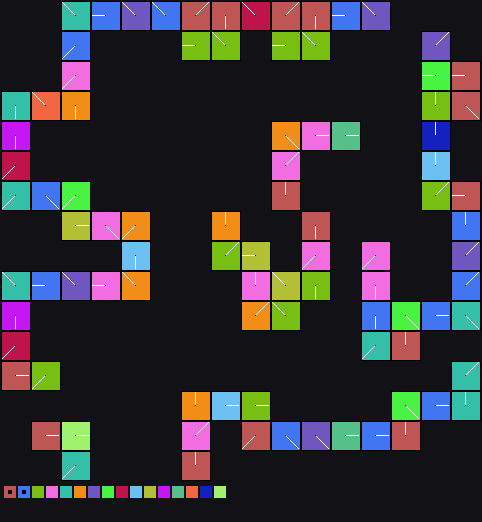

Values plotted in this chart, from the file beside it:
x	y	tile	tiledef	subx	suby	w48	b54	b55	w16	w18	w20	w22	q24	q32	q40	w50	path
0	0	0x0	0x0	0	0	0	0	0	0	0	0	0	0x0	0x0	0x0	0	
1	0	0x0	0x0	0	0	0	0	0	0	0	0	0	0x0	0x0	0x0	0	
2	0	0x0	0x0	0	0	0	0	0	0	0	0	0	0x0	0x0	0x0	0	
3	0	0x0	0x0	0	0	0	0	0	0	0	0	0	0x0	0x0	0x0	0	
4	0	0x0	0x0	0	0	0	0	0	0	0	0	0	0x0	0x0	0x0	0	
5	0	0x0	0x0	0	0	0	0	0	0	0	0	0	0x0	0x0	0x0	0	
6	0	0xe	0xe	0	0	0	6	0	0	0	0	0	0x0	0x0	0x0	0	Metadata/Terrain/Woods/Woods/AzmeriLeagu…
7	0	0xe	0xe	1	0	0	6	0	0	0	0	0	0x0	0x0	0x0	0	Metadata/Terrain/Woods/Woods/AzmeriLeagu…
8	0	0xe	0xe	2	0	0	6	0	0	0	0	0	0x0	0x0	0x0	0	Metadata/Terrain/Woods/Woods/AzmeriLeagu…
9	0	0x17	0x17	0	0	0	2	0	0	0	0	0	0x0	0x0	0x0	0	Metadata/Terrain/Woods/Woods/AzmeriLeagu…
10	0	0x17	0x17	1	0	0	2	0	0	0	0	0	0x0	0x0	0x0	0	Metadata/Terrain/Woods/Woods/AzmeriLeagu…
11	0	0x17	0x17	2	0	0	2	0	0	0	0	0	0x0	0x0	0x0	0	Metadata/Terrain/Woods/Woods/AzmeriLeagu…
12	0	0x1a	0x1a	0	0	0	6	0	0	0	0	0	0x0	0x0	0x0	0	Metadata/Terrain/Woods/Woods/AzmeriLeagu…
13	0	0x1a	0x1a	1	0	0	6	0	0	0	0	0	0x0	0x0	0x0	0	Metadata/Terrain/Woods/Woods/AzmeriLeagu…
14	0	0x1a	0x1a	2	0	0	6	0	0	0	0	0	0x0	0x0	0x0	0	Metadata/Terrain/Woods/Woods/AzmeriLeagu…
15	0	0x1e	0x1e	0	0	0	6	0	0	0	0	0	0x0	0x0	0x0	0	Metadata/Terrain/Woods/Woods/AzmeriLeagu…
16	0	0x1e	0x1e	1	0	0	6	0	0	0	0	0	0x0	0x0	0x0	0	Metadata/Terrain/Woods/Woods/AzmeriLeagu…
17	0	0x1e	0x1e	2	0	0	6	0	0	0	0	0	0x0	0x0	0x0	0	Metadata/Terrain/Woods/Woods/AzmeriLeagu…
18	0	0x1f	0x1f	0	0	0	7	0	0	0	0	0	0x0	0x0	0x0	0	Metadata/Terrain/Woods/Woods/AzmeriLeagu…
19	0	0x1f	0x1f	1	0	0	7	0	0	0	0	0	0x0	0x0	0x0	0	Metadata/Terrain/Woods/Woods/AzmeriLeagu…
20	0	0x1f	0x1f	2	0	0	7	0	0	0	0	0	0x0	0x0	0x0	0	Metadata/Terrain/Woods/Woods/AzmeriLeagu…
21	0	0x24	0x24	0	0	0	1	0	0	0	0	0	0x0	0x0	0x0	0	Metadata/Terrain/Woods/Woods/AzmeriLeagu…
22	0	0x24	0x24	1	0	0	1	0	0	0	0	0	0x0	0x0	0x0	0	Metadata/Terrain/Woods/Woods/AzmeriLeagu…
23	0	0x24	0x24	2	0	0	1	0	0	0	0	0	0x0	0x0	0x0	0	Metadata/Terrain/Woods/Woods/AzmeriLeagu…
24	0	0x29	0x29	0	0	0	6	0	0	0	0	0	0x0	0x0	0x0	0	Metadata/Terrain/Woods/Woods/AzmeriLeagu…
25	0	0x29	0x29	1	0	0	6	0	0	0	0	0	0x0	0x0	0x0	0	Metadata/Terrain/Woods/Woods/AzmeriLeagu…
26	0	0x29	0x29	2	0	0	6	0	0	0	0	0	0x0	0x0	0x0	0	Metadata/Terrain/Woods/Woods/AzmeriLeagu…
27	0	0x2f	0x2f	0	0	0	7	0	0	0	0	0	0x0	0x0	0x0	0	Metadata/Terrain/Woods/Woods/AzmeriLeagu…
28	0	0x2f	0x2f	1	0	0	7	0	0	0	0	0	0x0	0x0	0x0	0	Metadata/Terrain/Woods/Woods/AzmeriLeagu…
29	0	0x2f	0x2f	2	0	0	7	0	0	0	0	0	0x0	0x0	0x0	0	Metadata/Terrain/Woods/Woods/AzmeriLeagu…
30	0	0x37	0x37	0	0	0	1	0	0	0	0	0	0x0	0x0	0x0	0	Metadata/Terrain/Woods/Woods/AzmeriLeagu…
31	0	0x37	0x37	1	0	0	1	0	0	0	0	0	0x0	0x0	0x0	0	Metadata/Terrain/Woods/Woods/AzmeriLeagu…
32	0	0x37	0x37	2	0	0	1	0	0	0	0	0	0x0	0x0	0x0	0	Metadata/Terrain/Woods/Woods/AzmeriLeagu…
33	0	0x3e	0x3e	0	0	0	2	0	0	0	0	0	0x0	0x0	0x0	0	Metadata/Terrain/Woods/Woods/AzmeriLeagu…
34	0	0x3e	0x3e	1	0	0	2	0	0	0	0	0	0x0	0x0	0x0	0	Metadata/Terrain/Woods/Woods/AzmeriLeagu…
35	0	0x3e	0x3e	2	0	0	2	0	0	0	0	0	0x0	0x0	0x0	0	Metadata/Terrain/Woods/Woods/AzmeriLeagu…
36	0	0x41	0x41	0	0	0	6	0	0	0	0	0	0x0	0x0	0x0	0	Metadata/Terrain/Woods/Woods/AzmeriLeagu…
37	0	0x41	0x41	1	0	0	6	0	0	0	0	0	0x0	0x0	0x0	0	Metadata/Terrain/Woods/Woods/AzmeriLeagu…
38	0	0x41	0x41	2	0	0	6	0	0	0	0	0	0x0	0x0	0x0	0	Metadata/Terrain/Woods/Woods/AzmeriLeagu…
39	0	0x0	0x0	0	0	0	0	0	0	0	0	0	0x0	0x0	0x0	0	
40	0	0x0	0x0	0	0	0	0	0	0	0	0	0	0x0	0x0	0x0	0	
41	0	0x0	0x0	0	0	0	0	0	0	0	0	0	0x0	0x0	0x0	0	
42	0	0x0	0x0	0	0	0	0	0	0	0	0	0	0x0	0x0	0x0	0	
43	0	0x0	0x0	0	0	0	0	0	0	0	0	0	0x0	0x0	0x0	0	
44	0	0x0	0x0	0	0	0	0	0	0	0	0	0	0x0	0x0	0x0	0	
45	0	0x0	0x0	0	0	0	0	0	0	0	0	0	0x0	0x0	0x0	0	
46	0	0x0	0x0	0	0	0	0	0	0	0	0	0	0x0	0x0	0x0	0	
47	0	0x0	0x0	0	0	0	0	0	0	0	0	0	0x0	0x0	0x0	0	
0	1	0x0	0x0	0	0	0	0	0	0	0	0	0	0x0	0x0	0x0	0	
1	1	0x0	0x0	0	0	0	0	0	0	0	0	0	0x0	0x0	0x0	0	
2	1	0x0	0x0	0	0	0	0	0	0	0	0	0	0x0	0x0	0x0	0	
3	1	0x0	0x0	0	0	0	0	0	0	0	0	0	0x0	0x0	0x0	0	
4	1	0x0	0x0	0	0	0	0	0	0	0	0	0	0x0	0x0	0x0	0	
5	1	0x0	0x0	0	0	0	0	0	0	0	0	0	0x0	0x0	0x0	0	
6	1	0xe	0xe	0	1	0	6	0	0	0	0	0	0x0	0x0	0x0	0	Metadata/Terrain/Woods/Woods/AzmeriLeagu…
7	1	0xe	0xe	1	1	0	6	0	0	0	0	0	0x0	0x0	0x0	0	Metadata/Terrain/Woods/Woods/AzmeriLeagu…
8	1	0xe	0xe	2	1	0	6	0	0	0	0	0	0x0	0x0	0x0	0	Metadata/Terrain/Woods/Woods/AzmeriLeagu…
9	1	0x17	0x17	0	1	0	2	0	0	0	0	0	0x0	0x0	0x0	0	Metadata/Terrain/Woods/Woods/AzmeriLeagu…
10	1	0x17	0x17	1	1	0	2	0	0	0	0	0	0x0	0x0	0x0	0	Metadata/Terrain/Woods/Woods/AzmeriLeagu…
11	1	0x17	0x17	2	1	0	2	0	0	0	0	0	0x0	0x0	0x0	0	Metadata/Terrain/Woods/Woods/AzmeriLeagu…
... 2,244 more rows
